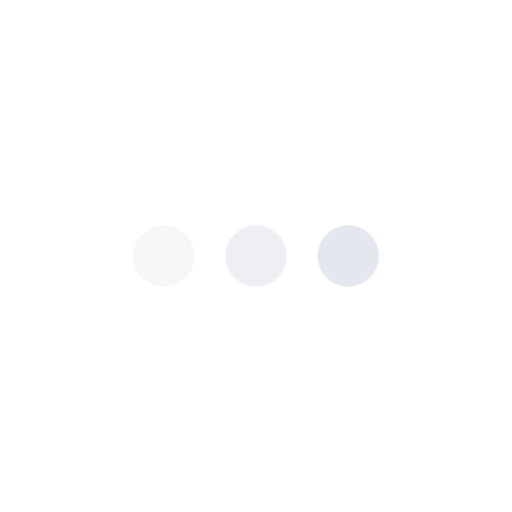
t = 0.00 s
t = 1.00 s: frame unchanged from t = 0.00 s, image omitted
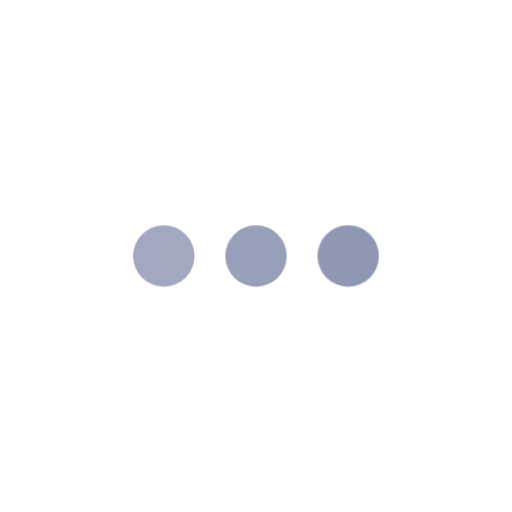
t = 1.25 s
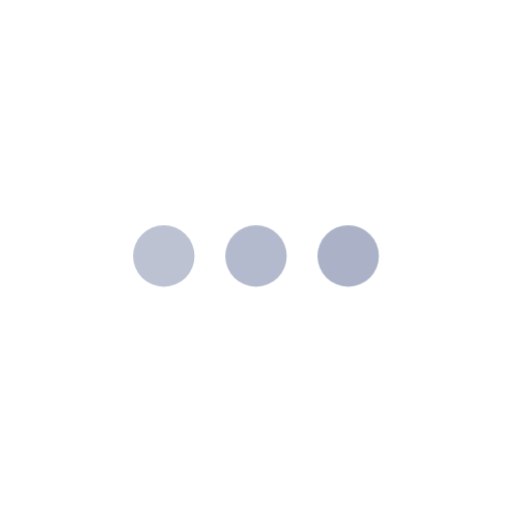
t = 1.50 s
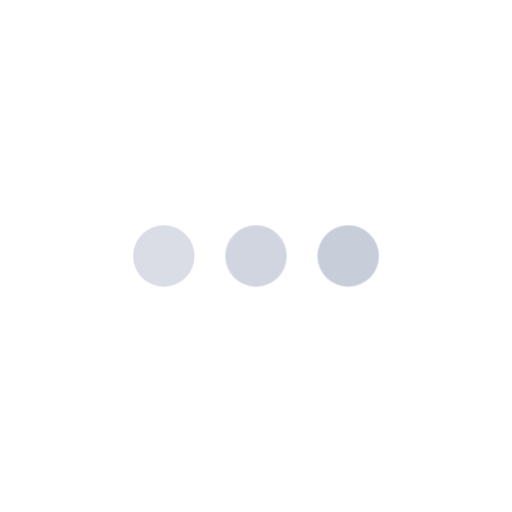
t = 1.75 s

The animated SVG that drew these frames (rendered in a browser with its animation timeline set to each time). Animation: 2 CSS @keyframes rules; one cycle of 2.00 s, repeats indefinitely.

<svg class="ldi-igf6j3" width="100%" height="100%" xmlns="http://www.w3.org/2000/svg" xmlns:xlink="http://www.w3.org/1999/xlink" viewBox="0 0 100 100" preserveAspectRatio="xMidYMid"><!--?xml version="1.0" encoding="utf-8"?--><!--Generator: Adobe Illustrator 21.0.0, SVG Export Plug-In . SVG Version: 6.00 Build 0)--><svg version="1.1" id="Layer_1" xmlns="http://www.w3.org/2000/svg" xmlns:xlink="http://www.w3.org/1999/xlink" x="0px" y="0px" viewBox="0 0 100 100" style="transform-origin: 50px 50px 0px;" xml:space="preserve"><g style="transform-origin: 50px 50px 0px;"><g fill="#8D96B2" style="fill: rgb(141, 150, 178); transform-origin: 50px 50px 0px; transform: scale(0.6);"><g style="transform-origin: 50px 50px 0px;"><g fill="#8D96B2" style="fill: rgb(141, 150, 178);"><style type="text/css" class="ld ld-fade" style="transform-origin: 50px 50px 0px; animation-duration: 1s; animation-delay: -1s; animation-direction: normal;">.st0{fill:#F4E6C8;} .st1{opacity:0.8;fill:#849B87;} .st2{fill:#D65A62;} .st3{fill:#E15C64;} .st4{fill:#F47E5F;} .st5{fill:#F7B26A;} .st6{fill:#FEE8A2;} .st7{fill:#ACBD81;} .st8{fill:#F5E169;} .st9{fill:#F0AF6B;} .st10{fill:#EA7C60;} .st11{fill:#A8B980;} .st12{fill:#829985;} .st13{fill:#798AAE;} .st14{fill:#8672A7;} .st15{fill:#CC5960;} .st16{fill:#E17A5F;} .st17{fill:#849B87;} .st18{opacity:0.8;fill:#E15C64;} .st19{opacity:0.8;fill:#F7B26A;} .st20{fill:#79A5B5;} .st21{opacity:0.8;fill:#79A5B4;} .st22{fill:#666766;}</style><g class="ld ld-fade" style="transform-origin: 50px 50px 0px; animation-duration: 1s; animation-delay: -0.923077s; animation-direction: normal;"><circle class="st2" cx="20" cy="50" r="10" fill="#8D96B2" style="fill: rgb(141, 150, 178);"></circle></g><g class="ld ld-fade" style="transform-origin: 50px 50px 0px; animation-duration: 1s; animation-delay: -0.846154s; animation-direction: normal;"><circle class="st10" cx="50" cy="50" r="10" fill="#8D96B2" style="fill: rgb(141, 150, 178);"></circle></g><g class="ld ld-fade" style="transform-origin: 50px 50px 0px; animation-duration: 1s; animation-delay: -0.769231s; animation-direction: normal;"><circle class="st9" cx="80" cy="50" r="10" fill="#8D96B2" style="fill: rgb(141, 150, 178);"></circle></g><metadata xmlns:d="https://loading.io/stock/" class="ld ld-fade" style="transform-origin: 50px 50px 0px; animation-duration: 1s; animation-delay: -0.692308s; animation-direction: normal;">
<d:name class="ld ld-fade" style="transform-origin: 50px 50px 0px; animation-duration: 1s; animation-delay: -0.615385s; animation-direction: normal;">ellipse</d:name>
<d:tags class="ld ld-fade" style="transform-origin: 50px 50px 0px; animation-duration: 1s; animation-delay: -0.538462s; animation-direction: normal;">dot,point,circle,waiting,typing,sending,message,ellipse,spinner</d:tags>
<d:license class="ld ld-fade" style="transform-origin: 50px 50px 0px; animation-duration: 1s; animation-delay: -0.461538s; animation-direction: normal;">cc-by</d:license>
<d:slug class="ld ld-fade" style="transform-origin: 50px 50px 0px; animation-duration: 1s; animation-delay: -0.384615s; animation-direction: normal;">igf6j3</d:slug>
</metadata></g></g></g></g><style type="text/css" class="ld ld-fade" style="transform-origin: 50px 50px 0px; animation-duration: 1s; animation-delay: -0.307692s; animation-direction: normal;">path,ellipse,circle,rect,polygon,polyline,line { stroke-width: 0; }@keyframes ld-fade {
  0% {
    opacity: 1;
  }
  100% {
    opacity: 0;
  }
}
@-webkit-keyframes ld-fade {
  0% {
    opacity: 1;
  }
  100% {
    opacity: 0;
  }
}
.ld.ld-fade {
  -webkit-animation: ld-fade 1s infinite linear;
  animation: ld-fade 1s infinite linear;
}
</style></svg></svg>
